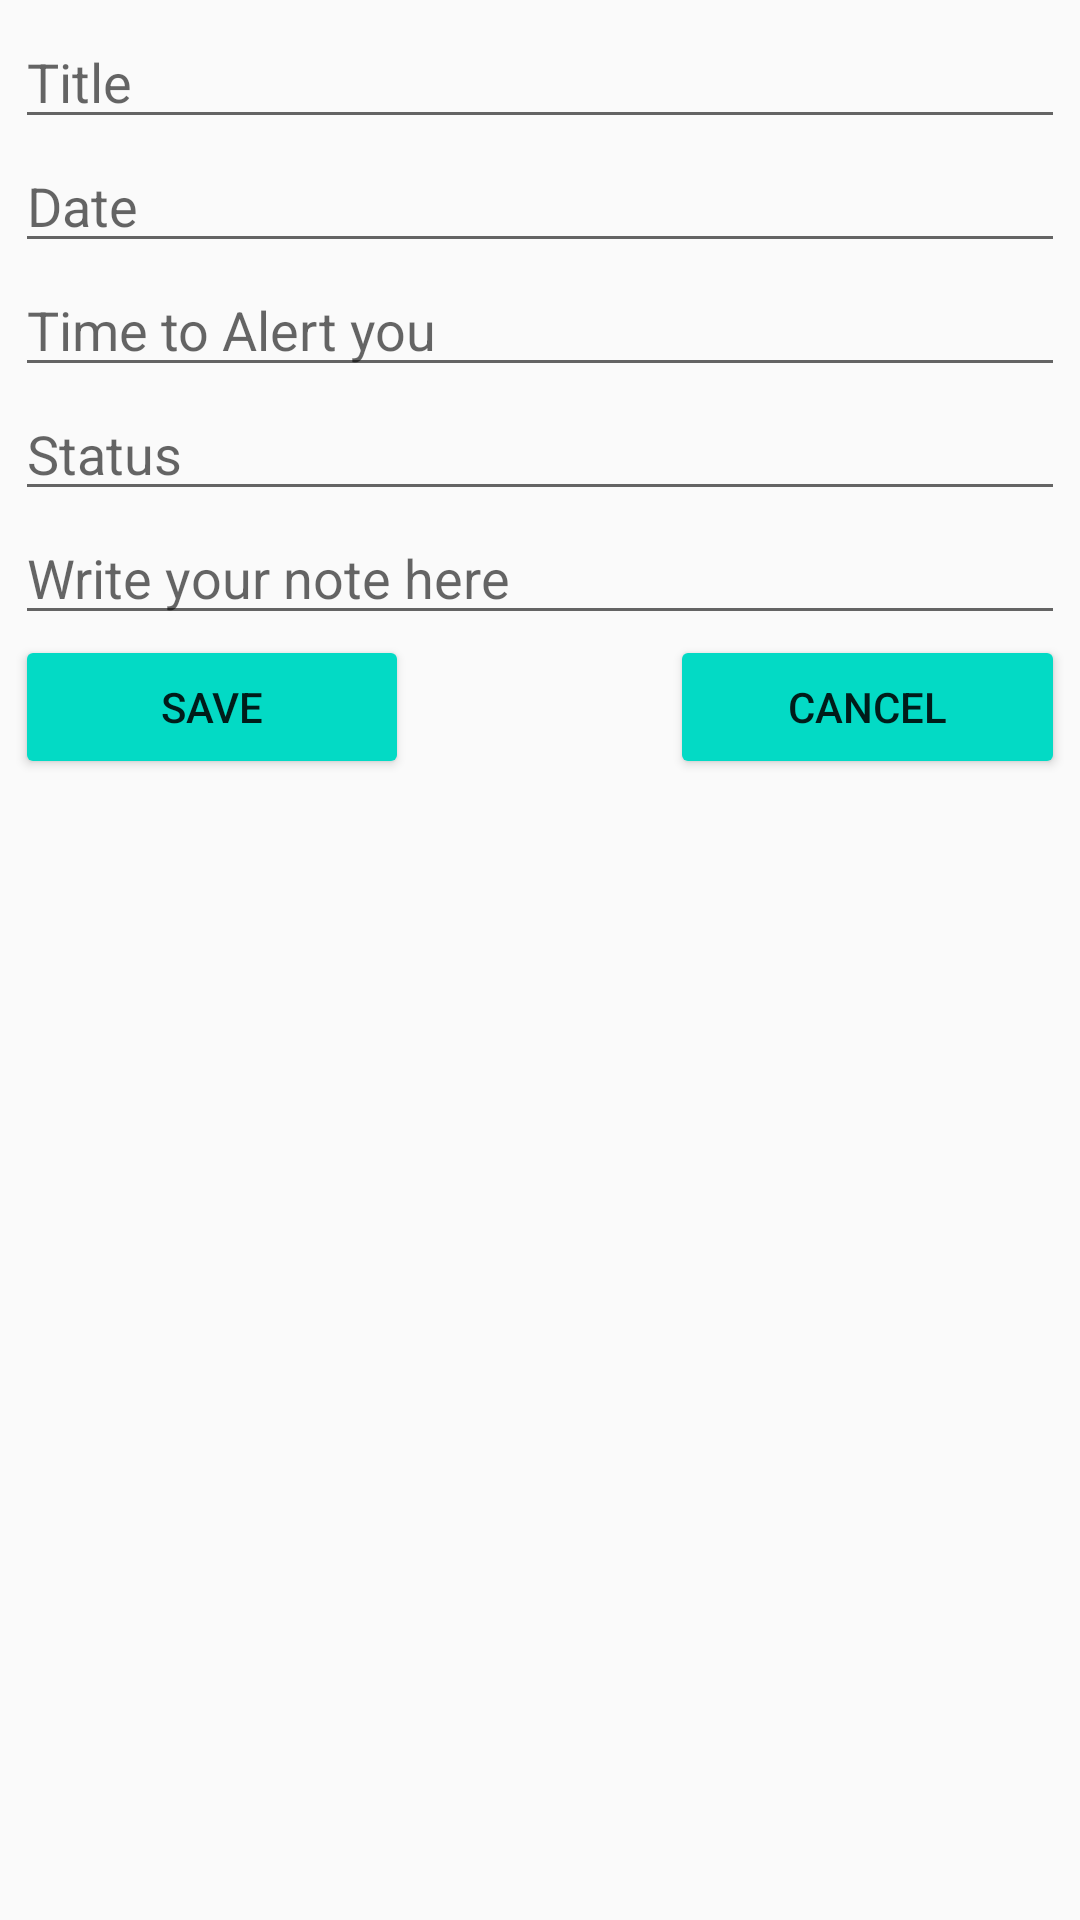

Write the Android layout XML for this screen, with the resource values it uses.
<!-- AndroidManifest.xml: application theme Theme.AppCompat.Light.NoActionBar -->
<!-- res/layout/activity_action_add.xml -->
<?xml version="1.0" encoding="utf-8"?>
<LinearLayout xmlns:android="http://schemas.android.com/apk/res/android"
    xmlns:app="http://schemas.android.com/apk/res-auto"
    xmlns:tools="http://schemas.android.com/tools"
    android:layout_width="match_parent"
    android:orientation="vertical"
    android:layout_height="match_parent"
    android:padding="5dp"
    tools:context=".Action_add">

    <EditText
        android:id="@+id/edtNoteTitle"
        android:layout_width="match_parent"
        android:layout_height="wrap_content"
        android:hint="Title"/>

    <EditText
        android:id="@+id/edtDate"
        android:layout_width="match_parent"
        android:layout_height="wrap_content"
        android:ems="10"
        android:hint="Date"
        android:onClick="choiceDate"
        android:inputType="none" />

    <EditText
        android:id="@+id/edtTime"
        android:layout_width="match_parent"
        android:layout_height="wrap_content"
        android:ems="10"
        android:editable="false"
        android:hint="Time to Alert you"
        android:onClick="choiceTime"
        android:inputType="none"
        tools:ignore="Deprecated" />

    <EditText
        android:id="@+id/edtStatus"
        android:layout_width="match_parent"
        android:layout_height="wrap_content"
        android:ems="10"
        android:hint="Status"
        android:inputType="none"
        android:selectAllOnFocus="false" />

    <EditText
        android:id="@+id/edtContent"
        android:layout_width="match_parent"
        android:layout_height="wrap_content"
        android:ems="10"
        android:hint="Write your note here"
        android:inputType="none" />

    <LinearLayout
        android:layout_width="match_parent"
        android:layout_height="wrap_content"
        android:weightSum="8">

        <Button
            android:id="@+id/bntSave"
            android:layout_width="wrap_content"
            android:layout_height="wrap_content"
            android:backgroundTint="@color/teal_200"
            android:onClick="save"
            android:text="Save"
            android:layout_weight="2" />

        <Space
            android:layout_width="0dp"
            android:layout_weight="4"
            android:layout_height="10dp"/>

        <Button
            android:id="@+id/bntCancel"
            android:layout_width="wrap_content"
            android:layout_height="wrap_content"
            android:backgroundTint="@color/teal_200"
            android:text="Cancel"
            android:layout_weight="2" />

    </LinearLayout>

</LinearLayout>
<!-- resources referenced by this layout -->
<resources>
  <color name="teal_200">#FF03DAC5</color>
</resources>
